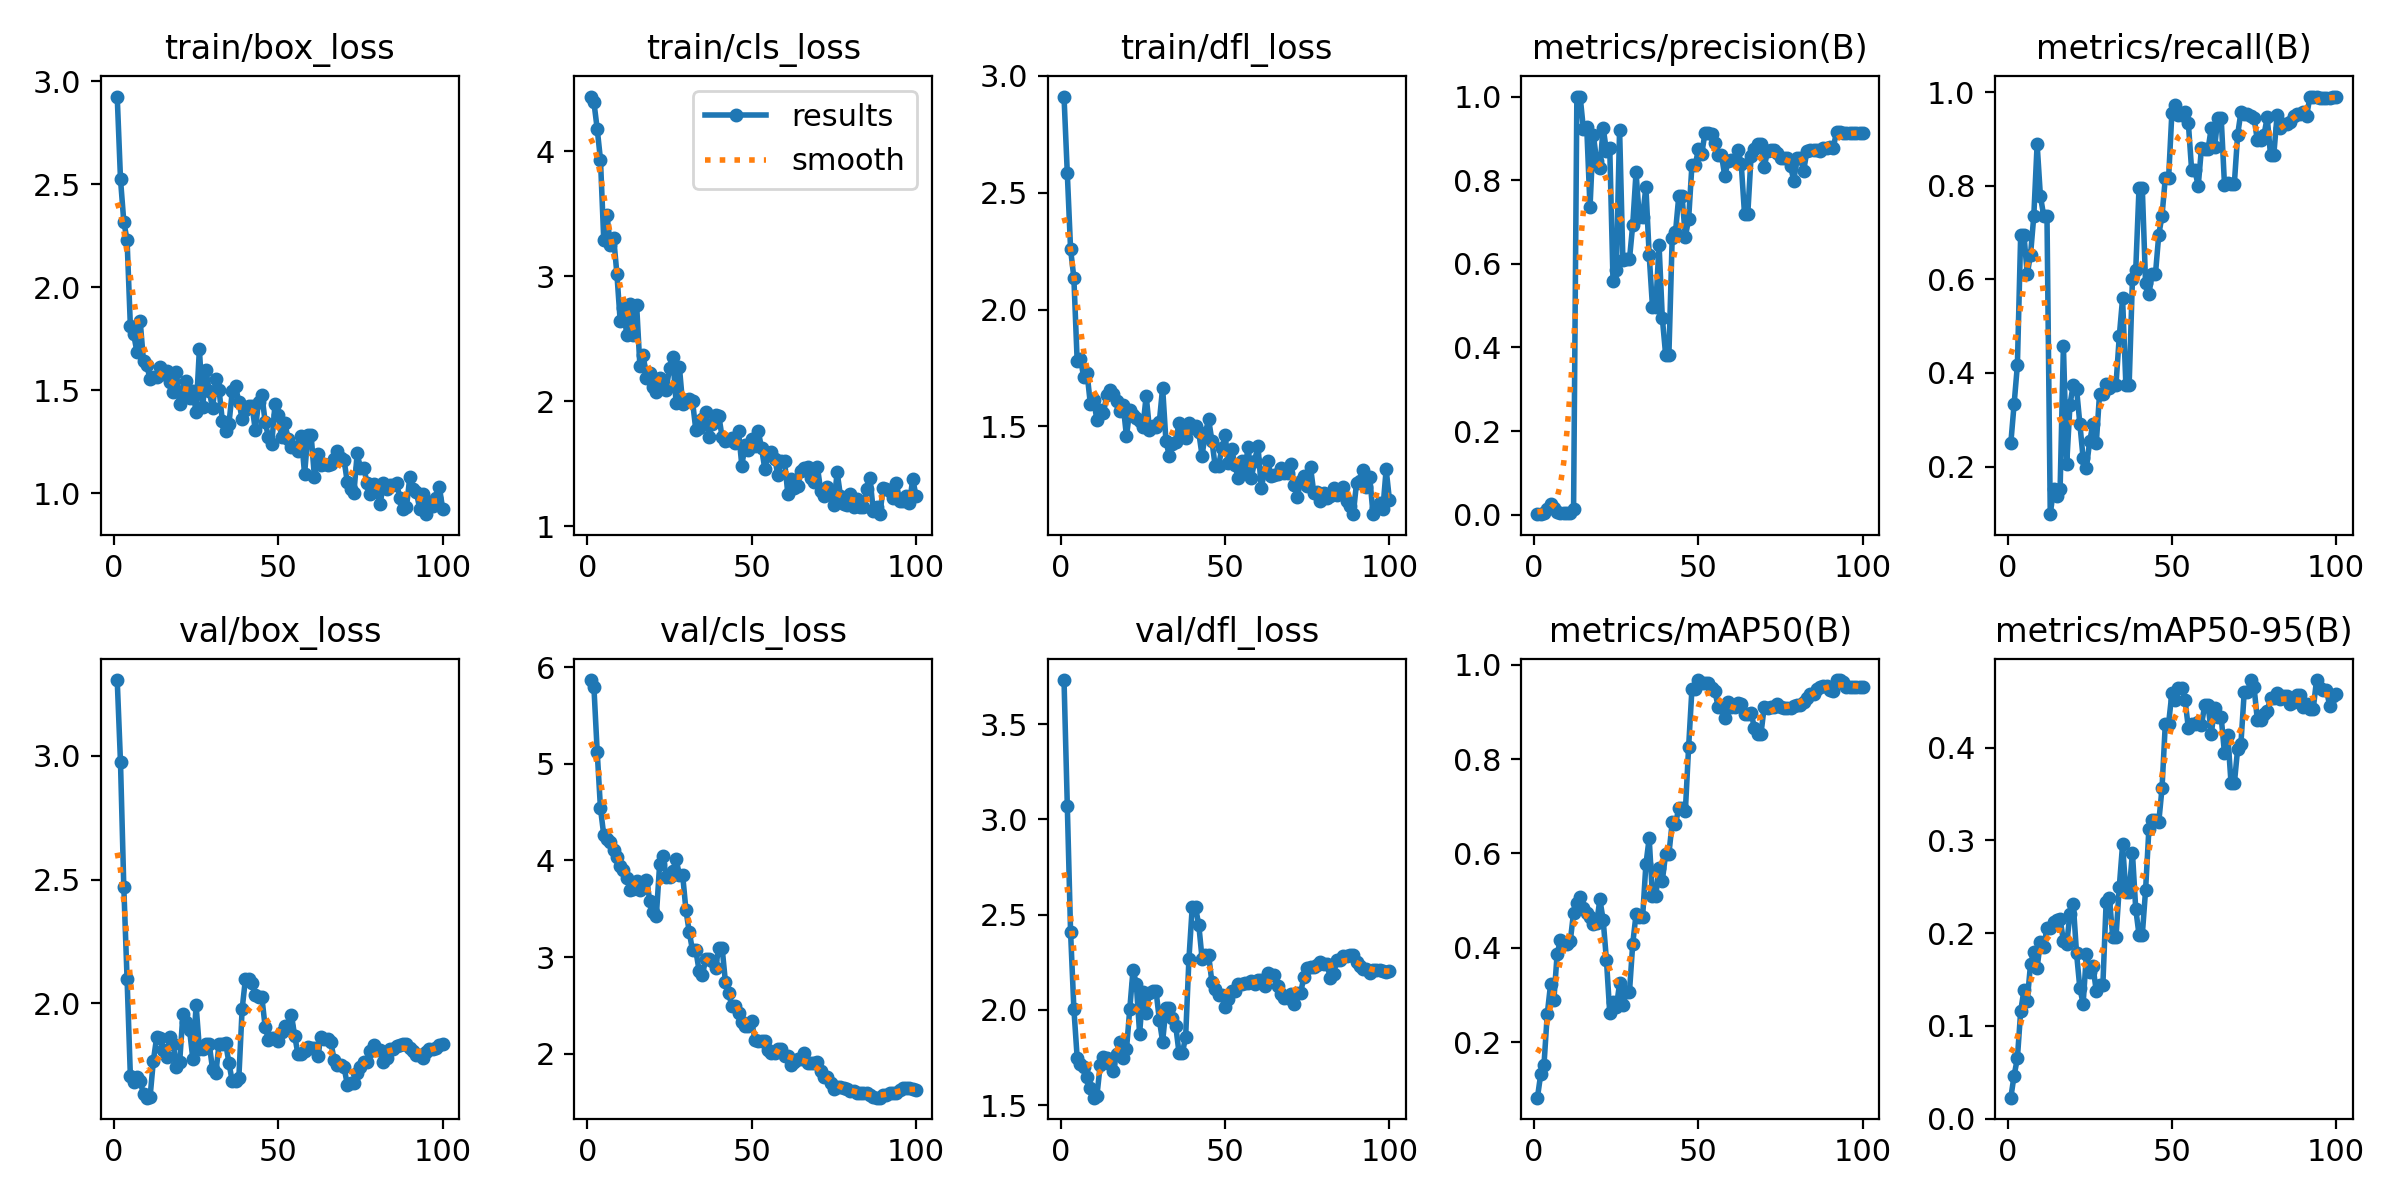

Source data for this figure (header and first rows):
epoch, time, train/box_loss, train/cls_loss, train/dfl_loss, metrics/precision(B), metrics/recall(B), metrics/mAP50(B), metrics/mAP50-95(B), val/box_loss, val/cls_loss, val/dfl_loss, lr/pg0, lr/pg1, lr/pg2
1, 27.17, 2.926, 4.439, 2.911, 0.00148, 0.25, 0.08289, 0.02251, 3.304, 5.866, 3.731, 2.858e-05, 2.858e-05, 2.858e-05
2, 53.66, 2.525, 4.395, 2.583, 0.00237, 0.3333, 0.1322, 0.04639, 2.972, 5.796, 3.072, 7.07426e-05, 7.07426e-05, 7.07426e-05
3, 79.17, 2.319, 4.182, 2.258, 0.00489, 0.4167, 0.1526, 0.065, 2.471, 5.126, 2.407, 0.0001121, 0.0001121, 0.0001121
4, 105.9, 2.228, 3.933, 2.135, 0.0136, 0.6944, 0.2603, 0.1158, 2.099, 4.537, 2.006, 0.0001525, 0.0001525, 0.0001525
5, 132.9, 1.813, 3.29, 1.78, 0.02658, 0.6944, 0.3228, 0.1386, 1.708, 4.263, 1.75, 0.0001921, 0.0001921, 0.0001921
6, 159.2, 1.772, 3.487, 1.79, 0.01673, 0.6111, 0.2893, 0.1272, 1.681, 4.217, 1.716, 0.0002309, 0.0002309, 0.0002309
7, 184.5, 1.685, 3.247, 1.71, 0.00726, 0.6528, 0.3872, 0.1665, 1.702, 4.186, 1.702, 0.0002688, 0.0002688, 0.0002688
8, 210.4, 1.834, 3.31, 1.73, 0.00483, 0.7361, 0.4163, 0.18, 1.686, 4.111, 1.65, 0.0003059, 0.0003059, 0.0003059
9, 236.4, 1.64, 3.018, 1.597, 0.00402, 0.8889, 0.4099, 0.1629, 1.634, 4.035, 1.591, 0.0003421, 0.0003421, 0.0003421
10, 262.5, 1.621, 2.641, 1.613, 0.00377, 0.7778, 0.4076, 0.1903, 1.62, 3.941, 1.54, 0.0003775, 0.0003775, 0.0003775
11, 288.4, 1.553, 2.749, 1.53, 0.00347, 0.7361, 0.4145, 0.1852, 1.623, 3.898, 1.548, 0.000412, 0.000412, 0.000412
12, 314.7, 1.566, 2.526, 1.571, 0.01453, 0.7361, 0.4748, 0.2055, 1.77, 3.815, 1.71, 0.0004457, 0.0004457, 0.0004457
13, 341, 1.566, 2.78, 1.557, 1, 0.09837, 0.4949, 0.2056, 1.863, 3.692, 1.752, 0.0004785, 0.0004785, 0.0004785
14, 367.1, 1.613, 2.528, 1.634, 1, 0.152, 0.5081, 0.2119, 1.86, 3.705, 1.748, 0.0005105, 0.0005105, 0.0005105
15, 394.1, 1.581, 2.767, 1.657, 0.9218, 0.1379, 0.4847, 0.2137, 1.811, 3.782, 1.718, 0.0005416, 0.0005416, 0.0005416
16, 421.7, 1.595, 2.278, 1.638, 0.9279, 0.153, 0.4747, 0.2153, 1.786, 3.691, 1.682, 0.0005719, 0.0005719, 0.0005719
17, 451.3, 1.541, 2.369, 1.611, 0.735, 0.4583, 0.4655, 0.1916, 1.865, 3.721, 1.769, 0.0006013, 0.0006013, 0.0006013
18, 480.9, 1.491, 2.189, 1.565, 0.909, 0.2051, 0.4517, 0.1878, 1.838, 3.801, 1.83, 0.0006299, 0.0006299, 0.0006299
19, 508.4, 1.589, 2.228, 1.591, 0.8471, 0.3321, 0.4522, 0.2211, 1.746, 3.582, 1.75, 0.0006576, 0.0006576, 0.0006576
20, 535, 1.432, 2.113, 1.458, 0.8281, 0.375, 0.5026, 0.2315, 1.764, 3.463, 1.793, 0.0006845, 0.0006845, 0.0006845
21, 561.7, 1.494, 2.077, 1.571, 0.9256, 0.3658, 0.4594, 0.1781, 1.959, 3.429, 2.004, 0.0007106, 0.0007106, 0.0007106
22, 588.6, 1.542, 2.187, 1.551, 0.8701, 0.2917, 0.3744, 0.1406, 1.924, 3.962, 2.212, 0.0007357, 0.0007357, 0.0007357
23, 615.3, 1.463, 2.102, 1.534, 0.8782, 0.2178, 0.2627, 0.1237, 1.894, 4.042, 2.134, 0.0007601, 0.0007601, 0.0007601
24, 642.3, 1.495, 2.093, 1.523, 0.5591, 0.198, 0.2854, 0.1774, 1.777, 3.831, 1.876, 0.0007836, 0.0007836, 0.0007836
25, 668.8, 1.394, 2.266, 1.498, 0.5843, 0.2543, 0.2739, 0.1582, 1.993, 3.825, 2.097, 0.0008062, 0.0008062, 0.0008062
26, 695.6, 1.7, 2.351, 1.631, 0.9208, 0.2917, 0.3251, 0.164, 1.818, 3.886, 1.985, 0.000828, 0.000828, 0.000828
27, 722.5, 1.418, 1.989, 1.486, 0.6092, 0.25, 0.2785, 0.1374, 1.817, 4.016, 2.09, 0.0008489, 0.0008489, 0.0008489
28, 749.1, 1.597, 2.277, 1.503, 0.6107, 0.3559, 0.3065, 0.144, 1.835, 3.849, 2.1, 0.000869, 0.000869, 0.000869
29, 775.3, 1.497, 1.975, 1.496, 0.6107, 0.3559, 0.3065, 0.144, 1.835, 3.849, 2.1, 0.0008883, 0.0008883, 0.0008883
30, 802.4, 1.411, 2.007, 1.521, 0.6937, 0.3772, 0.409, 0.2336, 1.736, 3.485, 1.948, 0.0009067, 0.0009067, 0.0009067
31, 829.1, 1.554, 2.016, 1.666, 0.8185, 0.3682, 0.4709, 0.2379, 1.719, 3.26, 1.834, 0.0009242, 0.0009242, 0.0009242
32, 855.6, 1.499, 2, 1.439, 0.7108, 0.375, 0.4647, 0.1959, 1.838, 3.069, 2.009, 0.0009409, 0.0009409, 0.0009409
33, 882.5, 1.349, 1.771, 1.376, 0.7108, 0.375, 0.4647, 0.1959, 1.838, 3.069, 2.009, 0.0009568, 0.0009568, 0.0009568
34, 910.6, 1.301, 1.782, 1.426, 0.7846, 0.4786, 0.5767, 0.2498, 1.839, 2.86, 1.958, 0.0009621, 0.0009621, 0.0009621
35, 937.4, 1.338, 1.858, 1.436, 0.6211, 0.5592, 0.6321, 0.2956, 1.759, 2.813, 1.915, 0.000948, 0.000948, 0.000948
36, 965.1, 1.494, 1.912, 1.516, 0.4975, 0.375, 0.5096, 0.2443, 1.686, 2.977, 1.773, 0.0009339, 0.0009339, 0.0009339
37, 992, 1.518, 1.716, 1.48, 0.4975, 0.375, 0.5096, 0.2443, 1.686, 2.977, 1.773, 0.0009197, 0.0009197, 0.0009197
38, 1019, 1.443, 1.82, 1.452, 0.6459, 0.6002, 0.5702, 0.2865, 1.7, 2.958, 1.859, 0.0009056, 0.0009056, 0.0009056
39, 1047, 1.362, 1.889, 1.516, 0.4706, 0.6198, 0.5423, 0.2263, 1.977, 2.887, 2.267, 0.0008914, 0.0008914, 0.0008914
40, 1076, 1.403, 1.884, 1.492, 0.3831, 0.7944, 0.599, 0.1982, 2.098, 3.098, 2.539, 0.0008773, 0.0008773, 0.0008773
41, 1106, 1.424, 1.711, 1.501, 0.3831, 0.7944, 0.599, 0.1982, 2.098, 3.098, 2.539, 0.0008631, 0.0008631, 0.0008631
42, 1134, 1.424, 1.681, 1.475, 0.662, 0.5912, 0.6656, 0.2465, 2.082, 2.745, 2.447, 0.000849, 0.000849, 0.000849
43, 1162, 1.307, 1.689, 1.375, 0.6751, 0.5694, 0.6619, 0.312, 2.035, 2.625, 2.269, 0.0008348, 0.0008348, 0.0008348
44, 1189, 1.443, 1.702, 1.473, 0.7615, 0.6111, 0.6965, 0.3222, 2.026, 2.492, 2.287, 0.0008207, 0.0008207, 0.0008207
45, 1215, 1.477, 1.665, 1.53, 0.7615, 0.6111, 0.6965, 0.3222, 2.026, 2.492, 2.287, 0.0008065, 0.0008065, 0.0008065
46, 1243, 1.347, 1.758, 1.438, 0.6649, 0.6944, 0.6891, 0.3193, 1.906, 2.424, 2.145, 0.0007924, 0.0007924, 0.0007924
47, 1269, 1.272, 1.484, 1.329, 0.7067, 0.7361, 0.8255, 0.3563, 1.855, 2.33, 2.109, 0.0007782, 0.0007782, 0.0007782
48, 1296, 1.237, 1.65, 1.33, 0.8353, 0.8163, 0.9472, 0.4259, 1.861, 2.291, 2.081, 0.0007641, 0.0007641, 0.0007641
49, 1322, 1.432, 1.608, 1.406, 0.8353, 0.8163, 0.9472, 0.4259, 1.861, 2.291, 2.081, 0.0007499, 0.0007499, 0.0007499
50, 1349, 1.38, 1.694, 1.462, 0.8749, 0.956, 0.9664, 0.4585, 1.848, 2.333, 2.015, 0.0007358, 0.0007358, 0.0007358
51, 1376, 1.271, 1.641, 1.342, 0.8638, 0.9723, 0.962, 0.4512, 1.885, 2.146, 2.059, 0.0007216, 0.0007216, 0.0007216
52, 1402, 1.342, 1.76, 1.404, 0.9137, 0.9513, 0.9601, 0.4646, 1.907, 2.136, 2.099, 0.0007075, 0.0007075, 0.0007075
53, 1429, 1.261, 1.625, 1.334, 0.9137, 0.9513, 0.9601, 0.4646, 1.907, 2.136, 2.099, 0.0006934, 0.0006934, 0.0006934
54, 1456, 1.223, 1.457, 1.278, 0.9112, 0.9577, 0.9507, 0.4514, 1.953, 2.134, 2.134, 0.0006792, 0.0006792, 0.0006792
55, 1482, 1.222, 1.571, 1.353, 0.8894, 0.9344, 0.9438, 0.4215, 1.869, 2.043, 2.135, 0.0006651, 0.0006651, 0.0006651
56, 1509, 1.207, 1.593, 1.313, 0.8599, 0.8343, 0.9097, 0.4251, 1.795, 2.004, 2.143, 0.0006509, 0.0006509, 0.0006509
57, 1535, 1.276, 1.54, 1.412, 0.8599, 0.8343, 0.9097, 0.4251, 1.795, 2.004, 2.143, 0.0006368, 0.0006368, 0.0006368
58, 1563, 1.093, 1.406, 1.282, 0.8098, 0.7987, 0.8865, 0.4274, 1.81, 2.047, 2.153, 0.0006226, 0.0006226, 0.0006226
59, 1589, 1.284, 1.521, 1.352, 0.8457, 0.8805, 0.9205, 0.4242, 1.825, 2.047, 2.138, 0.0006085, 0.0006085, 0.0006085
60, 1616, 1.28, 1.52, 1.419, 0.849, 0.8778, 0.9099, 0.4462, 1.819, 1.975, 2.156, 0.0005943, 0.0005943, 0.0005943
... 40 more rows
